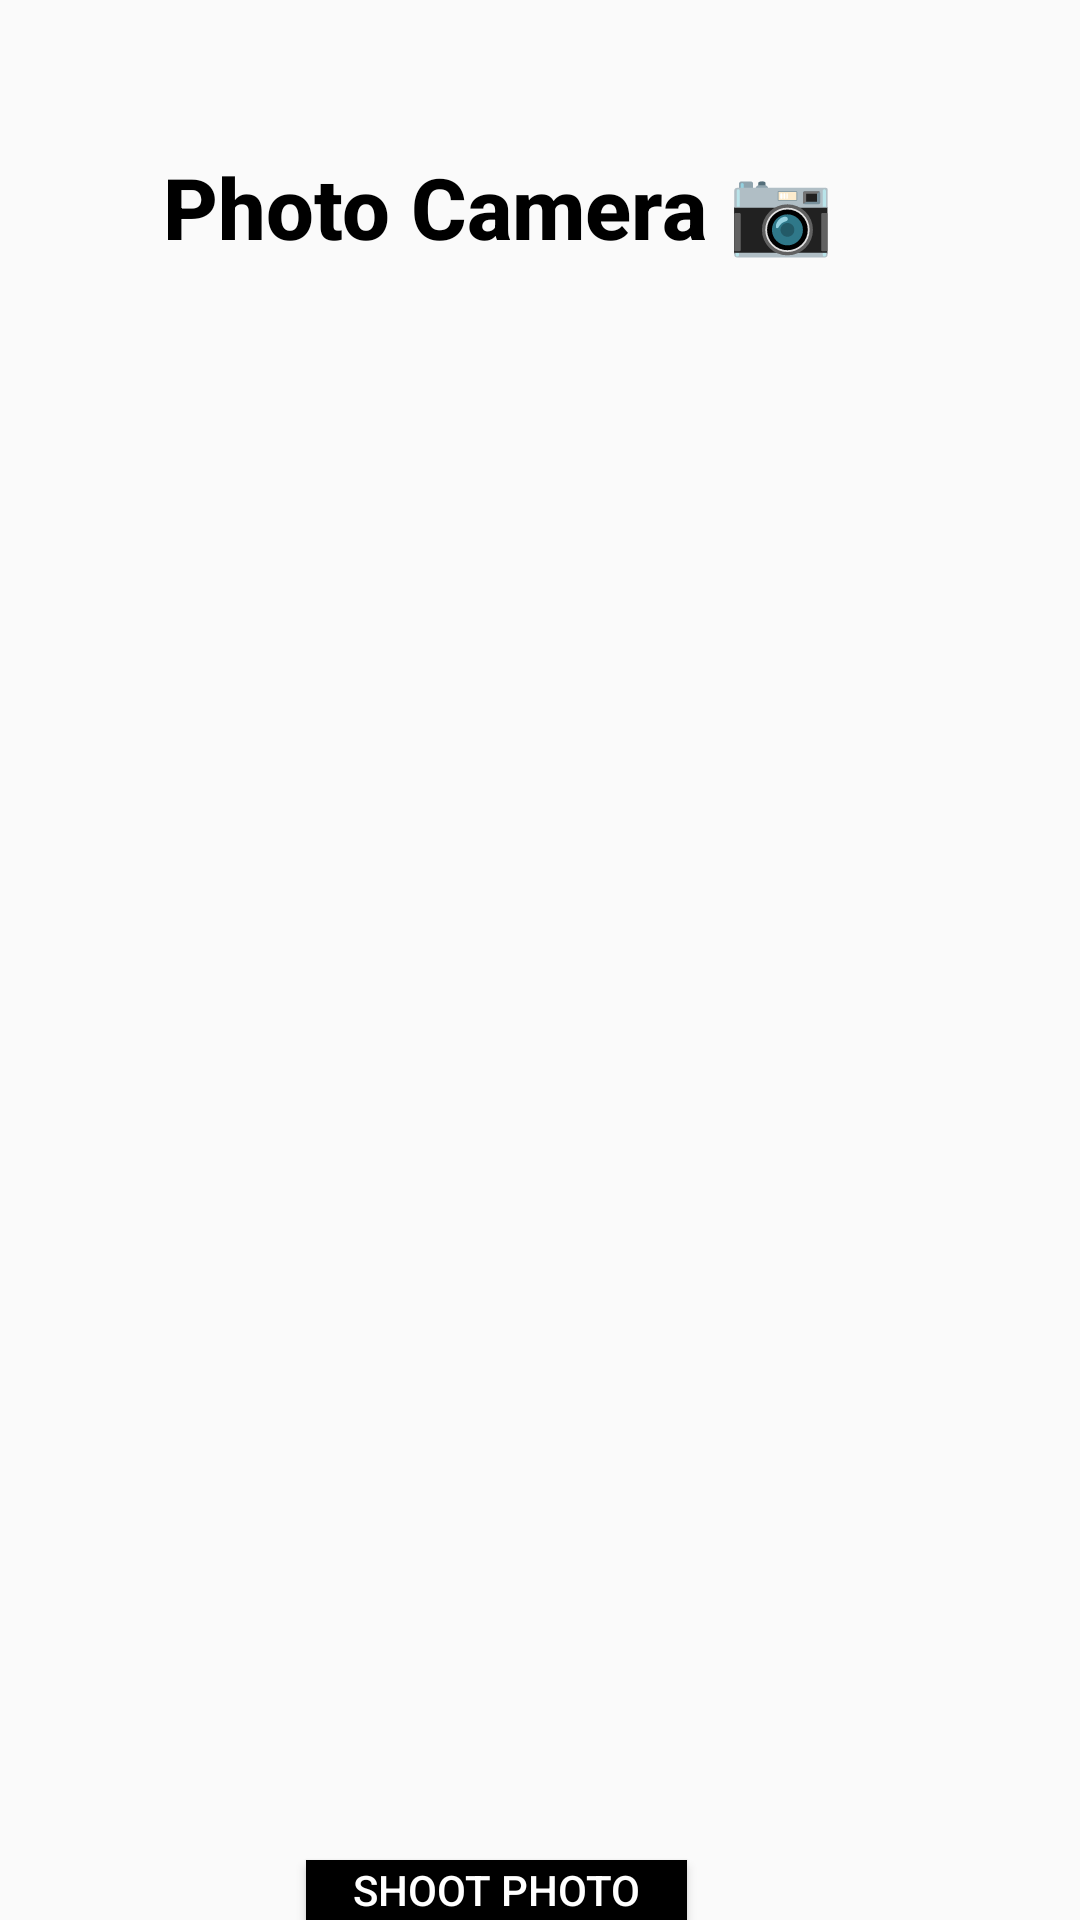

Write the Android layout XML for this screen, with the resource values it uses.
<!-- AndroidManifest.xml: application theme Theme.AK -->
<!-- res/layout/activity_photo_camera.xml -->
<?xml version="1.0" encoding="utf-8"?>
<RelativeLayout xmlns:android="http://schemas.android.com/apk/res/android"
    xmlns:tools="http://schemas.android.com/tools"
    android:layout_width="match_parent"
    android:layout_height="match_parent"
    tools:context=".PhotoCamera"
    android:layout_marginLeft="30dp"
    android:layout_marginRight="30dp">

    <TextView
        android:id="@+id/textView"
        android:layout_width="234dp"
        android:layout_height="45dp"
        android:layout_alignParentStart="true"
        android:layout_alignParentTop="true"
        android:layout_marginHorizontal="300px"
        android:layout_marginStart="49dp"
        android:layout_marginLeft="109dp"
        android:layout_marginTop="50dp"
        android:fontFamily="Montserrat"
        android:text="Photo Camera 📷"
        android:textAlignment="center"
        android:textAppearance="@style/login"
        android:textColor="@color/black"
        android:textFontWeight="800"
        android:textSize="85px" />

    <ImageView
        android:id="@+id/imageView"
        android:layout_width="match_parent"
        android:layout_height="450dp"
        android:layout_marginTop="135dp" />

    <Button
        android:id="@+id/button"
        android:layout_width="127dp"
        android:layout_height="wrap_content"
        android:layout_alignParentStart="true"
        android:layout_marginStart="102dp"
        android:layout_marginTop="620dp"
        android:background="@color/black"
        android:text="Shoot Photo"
        android:textColor="@color/cardview_light_background" />
</RelativeLayout>
<!-- resources referenced by this layout -->
<resources>
  <color name="black">#FF000000</color>
  <style name="login">
          <item name="android:textSize">
              45sp
          </item>
          <item name="android:textColor">
              #000000
          </item>
      </style>
  <style name="Theme.AK" parent="Theme.AppCompat.Light.NoActionBar">
          
          <item name="colorPrimary">@color/black</item>
          <item name="colorPrimaryVariant">@color/black</item>
          <item name="colorOnPrimary">@color/white</item>
          
          <item name="colorSecondary">#323232</item>
          <item name="colorSecondaryVariant">#232323</item>
          <item name="colorOnSecondary">@color/black</item>
          
          <item name="android:statusBarColor" tools:targetApi="l">?attr/colorPrimaryVariant</item>
          
      </style>
  <color name="white">#FFFFFFFF</color>
</resources>
